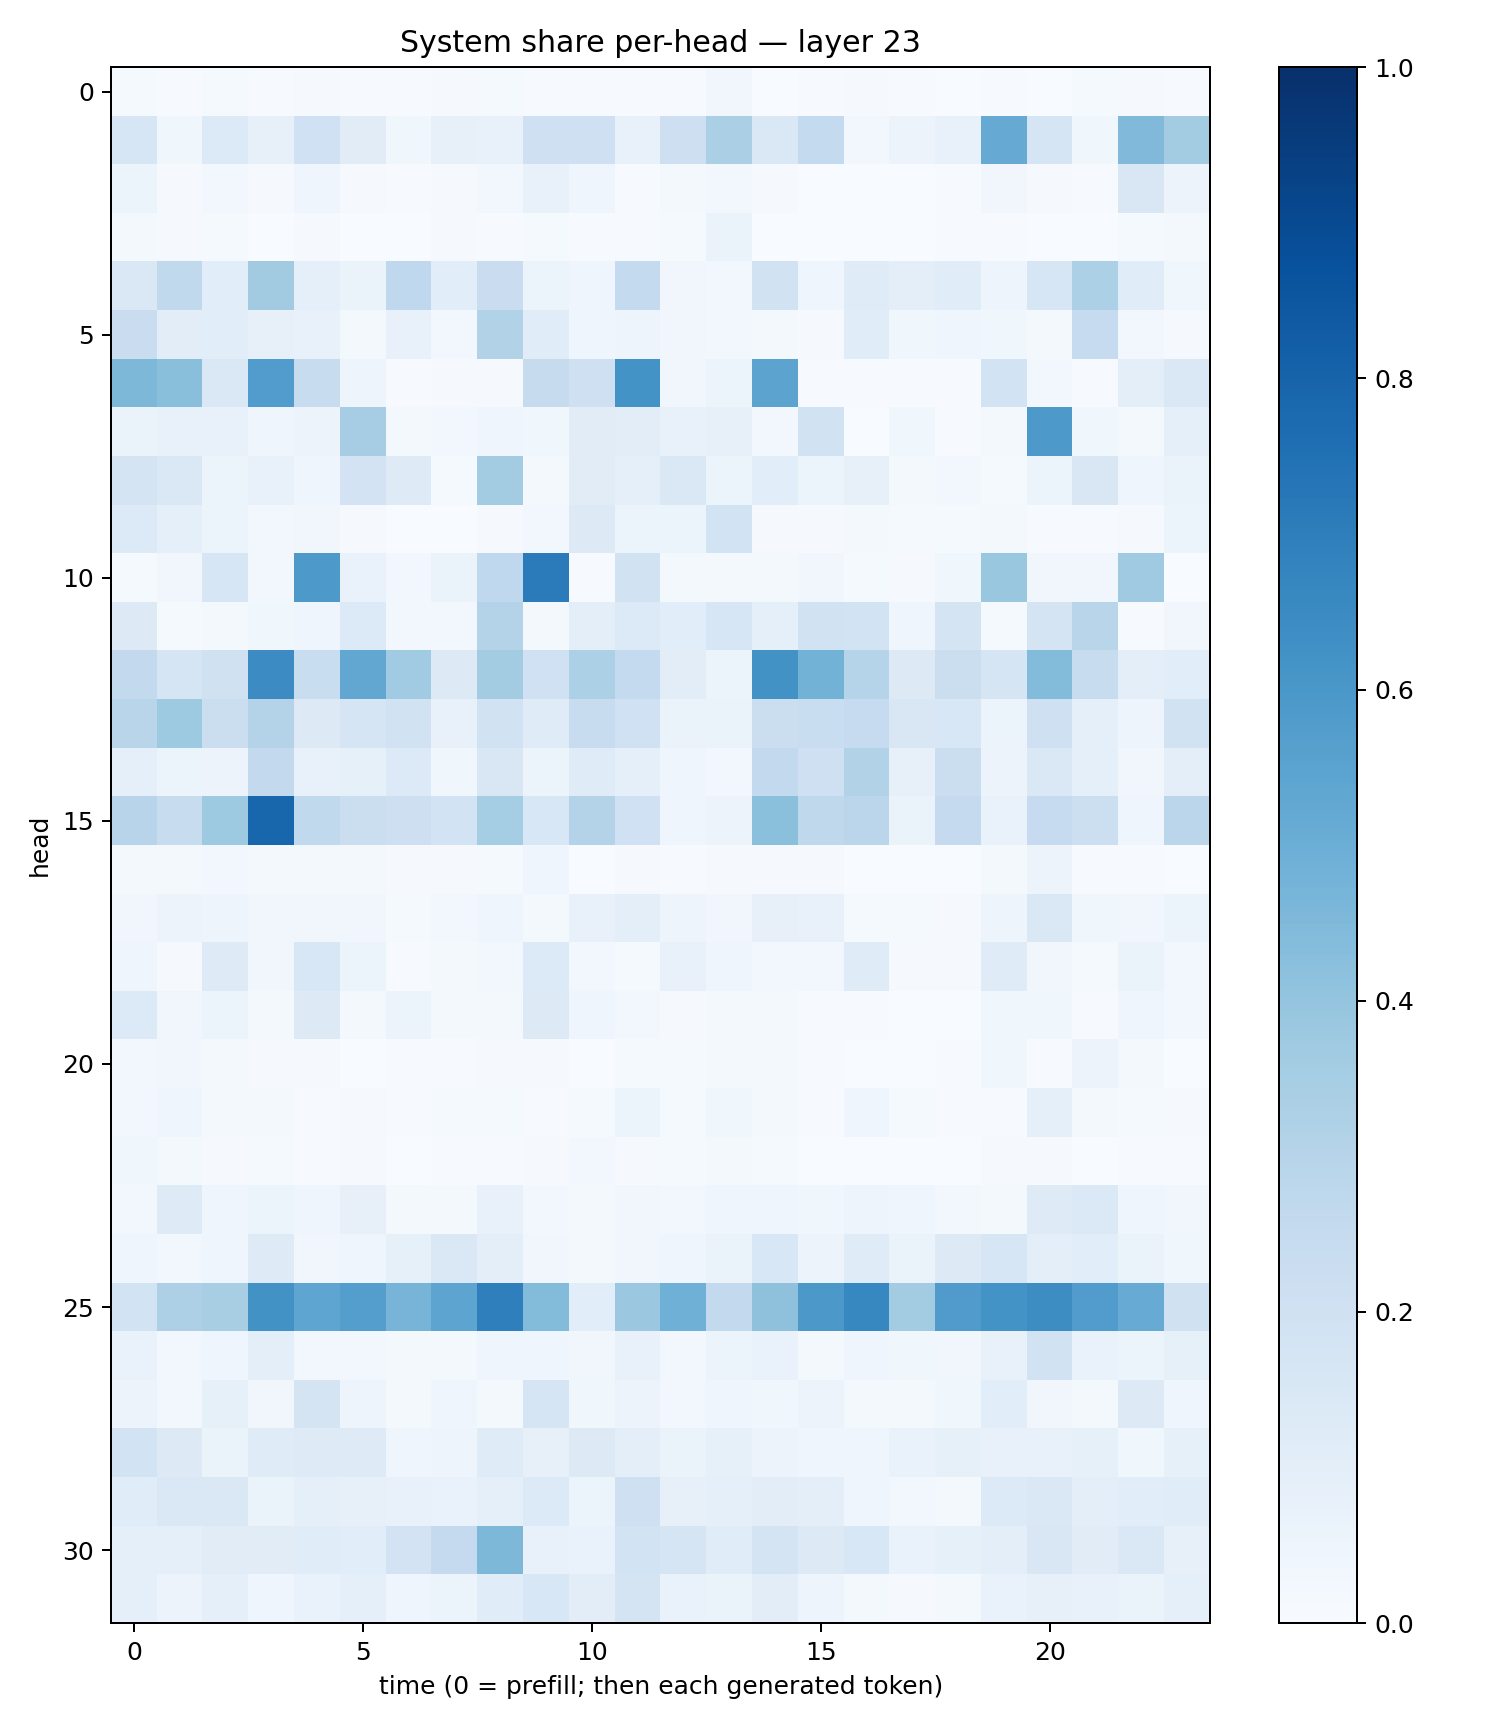

The data file committed next to this chart (first rows):
0.0151944645, 0.007150956, 0.012424287, 0.004638276, 0.011234843, 0.004486673, 0.005181075, 0.0094013605, 0.014825718, 0.004856539, 0.006773702, 0.007378174, 0.0065503223, 0.032475065, 0.0035646763, 0.0073732766, 0.0109548485, 0.0045146644, 0.0028404254, 0.0056628534, 0.002982618, 0.012527675, 0.008044989, 0.0039533395
0.1619, 0.03705, 0.1329, 0.0799, 0.2015, 0.1121, 0.03609, 0.07831, 0.07649, 0.2108, 0.2044, 0.07364, 0.2135, 0.3337, 0.1434, 0.2571, 0.03091, 0.05498, 0.07664, 0.5151, 0.1716, 0.03841, 0.447, 0.358
0.05145, 0.01001, 0.02607, 0.009492, 0.04303, 0.01087, 0.005534, 0.01053, 0.02932, 0.07373, 0.03927, 0.006685, 0.01572, 0.02615, 0.008517, 0.003285, 0.003327, 0.002386, 0.007358, 0.03492, 0.008228, 0.007335, 0.1492, 0.05673
0.01862, 0.009087, 0.01373, 0.003454, 0.009433, 0.003096, 0.001275, 0.008751, 0.00551, 0.0134, 0.007619, 0.005635, 0.01424, 0.06366, 0.002804, 0.002473, 0.001085, 0.002799, 0.004399, 0.006461, 0.00342, 0.001187, 0.01272, 0.01855
0.1477, 0.2618, 0.1081, 0.3606, 0.0924, 0.06576, 0.269, 0.1058, 0.2279, 0.05079, 0.04087, 0.2553, 0.03418, 0.0291, 0.1939, 0.04157, 0.12, 0.09677, 0.1164, 0.05068, 0.1599, 0.3314, 0.1155, 0.03647
0.2299, 0.103, 0.1057, 0.0784, 0.07252, 0.01908, 0.07401, 0.02651, 0.31, 0.1144, 0.04568, 0.05045, 0.03385, 0.02602, 0.01934, 0.00881, 0.1161, 0.03819, 0.04133, 0.03583, 0.01799, 0.2474, 0.02608, 0.0102
0.4554, 0.4248, 0.1477, 0.5759, 0.2388, 0.04979, 0.00532, 0.009732, 0.008259, 0.2439, 0.2084, 0.6208, 0.032, 0.05877, 0.5432, 0.006019, 0.005545, 0.004944, 0.004585, 0.1872, 0.02765, 0.005166, 0.09873, 0.147
0.06408, 0.07485, 0.07368, 0.04355, 0.05516, 0.3502, 0.01709, 0.03118, 0.04539, 0.03859, 0.1128, 0.1047, 0.07811, 0.08071, 0.02429, 0.1882, 0.002917, 0.03614, 0.005563, 0.02225, 0.5933, 0.03862, 0.01762, 0.08759
0.1786, 0.1449, 0.06186, 0.07364, 0.04027, 0.1828, 0.1231, 0.01241, 0.3557, 0.02001, 0.1132, 0.08841, 0.1473, 0.05976, 0.1081, 0.05873, 0.08117, 0.01597, 0.02761, 0.01398, 0.06012, 0.1497, 0.04287, 0.06416
0.1364, 0.08785, 0.05208, 0.02356, 0.0332, 0.01023, 0.003377, 0.002229, 0.01057, 0.03071, 0.1278, 0.05168, 0.05257, 0.1851, 0.01061, 0.008028, 0.01663, 0.01361, 0.01328, 0.01653, 0.004603, 0.007509, 0.009969, 0.05213
0.01238, 0.03379, 0.1572, 0.03008, 0.5903, 0.06648, 0.02492, 0.06254, 0.2692, 0.7082, 0.004907, 0.1902, 0.02153, 0.02089, 0.01607, 0.03247, 0.01322, 0.01141, 0.03602, 0.3863, 0.03356, 0.03245, 0.37, 0.002009
0.1256, 0.01427, 0.01959, 0.03718, 0.0406, 0.1345, 0.03005, 0.02649, 0.3062, 0.02305, 0.09692, 0.1333, 0.108, 0.1574, 0.09271, 0.1898, 0.1865, 0.04229, 0.1758, 0.01195, 0.1791, 0.2897, 0.006783, 0.03173
0.2593, 0.1665, 0.1982, 0.6449, 0.233, 0.5291, 0.3658, 0.1312, 0.3556, 0.1995, 0.3304, 0.2551, 0.1043, 0.05152, 0.6227, 0.4779, 0.3039, 0.1316, 0.2231, 0.1654, 0.4411, 0.238, 0.09542, 0.1076
0.2894, 0.3711, 0.2262, 0.3068, 0.1275, 0.1717, 0.1893, 0.07387, 0.19, 0.1203, 0.2388, 0.2014, 0.0659, 0.06306, 0.2221, 0.2319, 0.2482, 0.1503, 0.1537, 0.06205, 0.207, 0.08945, 0.04847, 0.1932
0.08857, 0.06136, 0.05756, 0.2613, 0.07684, 0.08491, 0.1362, 0.03533, 0.1491, 0.05112, 0.1198, 0.08684, 0.04608, 0.0294, 0.26, 0.205, 0.3133, 0.07996, 0.2264, 0.05672, 0.1438, 0.09085, 0.03204, 0.09806
0.2958, 0.2404, 0.3724, 0.7896, 0.2625, 0.2221, 0.2128, 0.1852, 0.3533, 0.1541, 0.3066, 0.2001, 0.04321, 0.0555, 0.4197, 0.2711, 0.2843, 0.0637, 0.2519, 0.06982, 0.2482, 0.2153, 0.04153, 0.2822
0.02319, 0.01573, 0.02583, 0.01917, 0.01696, 0.0225, 0.007817, 0.01051, 0.01555, 0.04012, 0.003066, 0.009621, 0.004198, 0.008736, 0.009459, 0.009425, 0.002255, 0.003179, 0.001772, 0.02132, 0.05629, 0.005045, 0.00431, 0.00371
0.03443, 0.05667, 0.04883, 0.03499, 0.03182, 0.03269, 0.01429, 0.02823, 0.03931, 0.01686, 0.0735, 0.09404, 0.04695, 0.03279, 0.07889, 0.0708, 0.01442, 0.01547, 0.009027, 0.04747, 0.1466, 0.03609, 0.03216, 0.05373
0.03954, 0.01106, 0.1217, 0.03293, 0.1545, 0.05276, 0.005886, 0.01677, 0.02626, 0.1334, 0.02722, 0.01488, 0.0762, 0.04528, 0.0258, 0.03046, 0.1209, 0.01134, 0.01018, 0.1211, 0.03489, 0.01232, 0.06492, 0.02908
0.1361, 0.03195, 0.053, 0.02289, 0.1278, 0.0157, 0.05151, 0.02087, 0.02132, 0.1274, 0.03927, 0.02836, 0.01153, 0.01941, 0.02018, 0.005888, 0.006223, 0.001358, 0.00213, 0.03696, 0.0382, 0.006492, 0.04118, 0.02718
0.0298, 0.03499, 0.02258, 0.009501, 0.009839, 0.001777, 0.007182, 0.007223, 0.009836, 0.009752, 0.00214, 0.01443, 0.01494, 0.01743, 0.02, 0.00632, 0.003026, 0.002092, 0.005816, 0.03708, 0.006154, 0.05618, 0.02222, 0.001539
0.02435, 0.04271, 0.02053, 0.02232, 0.005736, 0.009148, 0.006969, 0.01237, 0.01496, 0.007018, 0.0156, 0.05876, 0.01399, 0.03657, 0.01971, 0.005067, 0.04368, 0.01292, 0.004766, 0.006494, 0.08948, 0.01596, 0.01367, 0.01032
0.03733, 0.02087, 0.008069, 0.01186, 0.004651, 0.01121, 0.002716, 0.004857, 0.004492, 0.01007, 0.02358, 0.009055, 0.01498, 0.02039, 0.01436, 0.002384, 0.001696, 0.003305, 0.003119, 0.009486, 0.01004, 0.002881, 0.0067, 0.007294
0.03032, 0.1212, 0.04453, 0.05391, 0.04342, 0.07905, 0.01867, 0.01584, 0.07138, 0.02921, 0.01741, 0.03226, 0.03014, 0.0445, 0.04195, 0.03763, 0.04824, 0.04374, 0.02811, 0.02187, 0.1242, 0.14, 0.04222, 0.03168
0.04271, 0.02967, 0.04056, 0.1233, 0.03188, 0.04172, 0.08237, 0.1424, 0.1013, 0.03298, 0.0173, 0.03467, 0.04336, 0.06518, 0.1529, 0.05528, 0.1194, 0.06618, 0.1251, 0.1616, 0.09891, 0.1057, 0.06317, 0.03601
0.186, 0.3258, 0.3411, 0.6226, 0.537, 0.5687, 0.4698, 0.5429, 0.6952, 0.438, 0.1081, 0.3826, 0.4902, 0.2594, 0.4105, 0.5972, 0.6674, 0.3589, 0.5796, 0.6178, 0.6412, 0.5749, 0.5089, 0.1969
0.06855, 0.02708, 0.04321, 0.09682, 0.02772, 0.02621, 0.01563, 0.01643, 0.04534, 0.03964, 0.03249, 0.07555, 0.02792, 0.05358, 0.06704, 0.02104, 0.04446, 0.03594, 0.03159, 0.07335, 0.1896, 0.0665, 0.0616, 0.08436
0.055, 0.02803, 0.0838, 0.03514, 0.1738, 0.05064, 0.01729, 0.04041, 0.02056, 0.1641, 0.03617, 0.0561, 0.02991, 0.04602, 0.03709, 0.05594, 0.02024, 0.02343, 0.03656, 0.1072, 0.03511, 0.01614, 0.1267, 0.04119
0.1875, 0.1258, 0.06283, 0.1185, 0.1233, 0.1219, 0.04195, 0.05015, 0.1197, 0.07836, 0.1256, 0.1012, 0.06253, 0.08334, 0.05604, 0.04059, 0.04553, 0.0677, 0.08271, 0.07078, 0.07113, 0.08435, 0.03693, 0.084
0.1159, 0.142, 0.148, 0.06601, 0.08711, 0.07971, 0.07344, 0.06654, 0.08681, 0.1329, 0.05997, 0.2073, 0.07994, 0.09357, 0.1033, 0.09411, 0.04621, 0.02404, 0.02115, 0.1337, 0.1445, 0.09604, 0.106, 0.1161
0.09012, 0.09143, 0.1104, 0.1096, 0.1147, 0.1077, 0.1813, 0.253, 0.4554, 0.07674, 0.06777, 0.1873, 0.169, 0.1154, 0.1739, 0.1283, 0.1561, 0.06812, 0.08467, 0.09801, 0.1487, 0.1101, 0.1456, 0.07945
0.08846, 0.05771, 0.08733, 0.04509, 0.06771, 0.08987, 0.04084, 0.05892, 0.1165, 0.1545, 0.1018, 0.1766, 0.06644, 0.06484, 0.1044, 0.048, 0.0231, 0.008877, 0.01785, 0.06749, 0.08063, 0.07525, 0.06441, 0.09359
